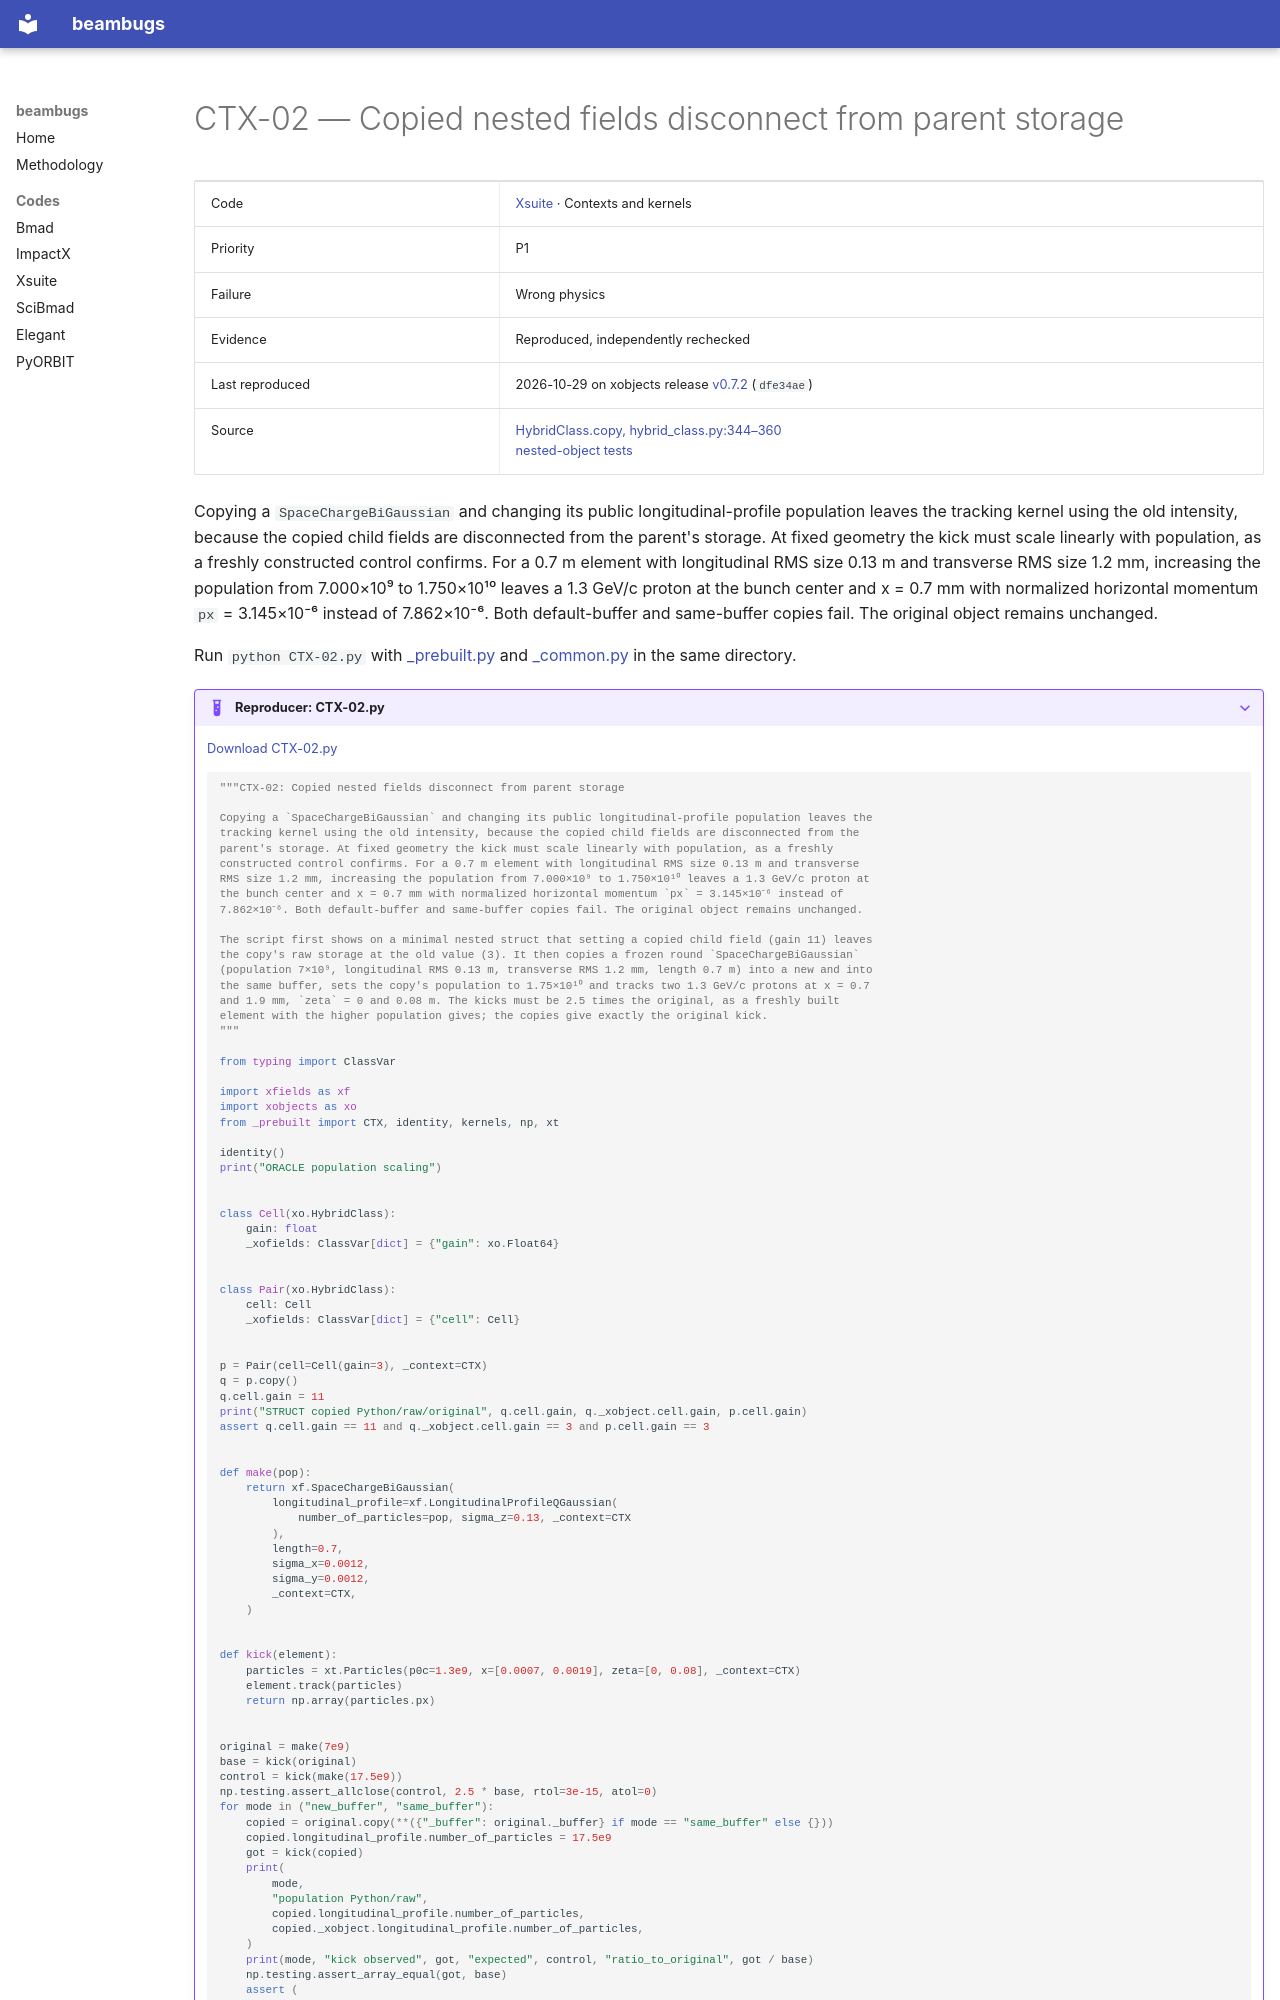

repository: nikitakuklev/beambugs · page: xsuite/CTX-02/index.html · generator: mkdocs

---
title: "CTX-02: Copied nested fields disconnect from parent storage"
hide:
  - toc
---

# CTX-02 — Copied nested fields disconnect from parent storage

| | |
|---|---|
| Code | [Xsuite](../index.md) · Contexts and kernels |
| Priority | P1 |
| Failure | Wrong physics |
| Evidence | Reproduced, independently rechecked |
| Last reproduced | 2026-10-29 on xobjects release [v0.7.2](https://github.com/xsuite/xobjects/tree/v0.7.2) (`dfe34ae`) |
| Source | [HybridClass.copy, hybrid_class.py:344–360](https://github.com/xsuite/xobjects/blob/dfe34ae824bd8b202015f4350e655238b5bb9511/xobjects/hybrid_class.py#L344-L360)<br>[nested-object tests](https://github.com/xsuite/xobjects/blob/dfe34ae824bd8b202015f4350e655238b5bb9511/tests/test_hybrid_class.py#L95-L138) |

Copying a `SpaceChargeBiGaussian` and changing its public longitudinal-profile population leaves the tracking kernel using the old intensity, because the copied child fields are disconnected from the parent's storage. At fixed geometry the kick must scale linearly with population, as a freshly constructed control confirms. For a 0.7 m element with longitudinal RMS size 0.13 m and transverse RMS size 1.2 mm, increasing the population from 7.000×10⁹ to 1.750×10¹⁰ leaves a 1.3 GeV/c proton at the bunch center and x = 0.7 mm with normalized horizontal momentum `px` = 3.145×10⁻⁶ instead of 7.862×10⁻⁶. Both default-buffer and same-buffer copies fail. The original object remains unchanged.

Run `python CTX-02.py` with [_prebuilt.py](../helpers/_prebuilt.py) and [_common.py](../helpers/_common.py) in the same directory.

??? example "Reproducer: CTX-02.py"

    [Download CTX-02.py](CTX-02.py)

    ```python
    """CTX-02: Copied nested fields disconnect from parent storage

    Copying a `SpaceChargeBiGaussian` and changing its public longitudinal-profile population leaves the
    tracking kernel using the old intensity, because the copied child fields are disconnected from the
    parent's storage. At fixed geometry the kick must scale linearly with population, as a freshly
    constructed control confirms. For a 0.7 m element with longitudinal RMS size 0.13 m and transverse
    RMS size 1.2 mm, increasing the population from 7.000×10⁹ to 1.750×10¹⁰ leaves a 1.3 GeV/c proton at
    the bunch center and x = 0.7 mm with normalized horizontal momentum `px` = 3.145×10⁻⁶ instead of
    7.862×10⁻⁶. Both default-buffer and same-buffer copies fail. The original object remains unchanged.

    The script first shows on a minimal nested struct that setting a copied child field (gain 11) leaves
    the copy's raw storage at the old value (3). It then copies a frozen round `SpaceChargeBiGaussian`
    (population 7×10⁹, longitudinal RMS 0.13 m, transverse RMS 1.2 mm, length 0.7 m) into a new and into
    the same buffer, sets the copy's population to 1.75×10¹⁰ and tracks two 1.3 GeV/c protons at x = 0.7
    and 1.9 mm, `zeta` = 0 and 0.08 m. The kicks must be 2.5 times the original, as a freshly built
    element with the higher population gives; the copies give exactly the original kick.
    """

    from typing import ClassVar

    import xfields as xf
    import xobjects as xo
    from _prebuilt import CTX, identity, kernels, np, xt

    identity()
    print("ORACLE population scaling")


    class Cell(xo.HybridClass):
        gain: float
        _xofields: ClassVar[dict] = {"gain": xo.Float64}


    class Pair(xo.HybridClass):
        cell: Cell
        _xofields: ClassVar[dict] = {"cell": Cell}


    p = Pair(cell=Cell(gain=3), _context=CTX)
    q = p.copy()
    q.cell.gain = 11
    print("STRUCT copied Python/raw/original", q.cell.gain, q._xobject.cell.gain, p.cell.gain)
    assert q.cell.gain == 11 and q._xobject.cell.gain == 3 and p.cell.gain == 3


    def make(pop):
        return xf.SpaceChargeBiGaussian(
            longitudinal_profile=xf.LongitudinalProfileQGaussian(
                number_of_particles=pop, sigma_z=0.13, _context=CTX
            ),
            length=0.7,
            sigma_x=0.0012,
            sigma_y=0.0012,
            _context=CTX,
        )


    def kick(element):
        particles = xt.Particles(p0c=1.3e9, x=[0.0007, 0.0019], zeta=[0, 0.08], _context=CTX)
        element.track(particles)
        return np.array(particles.px)
